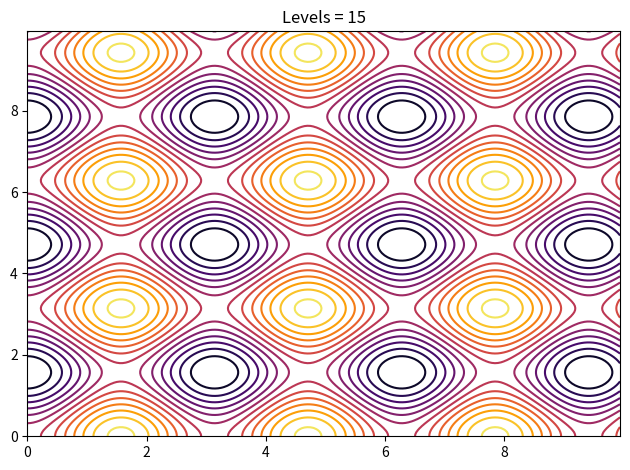

Recreate this plot in Python.
"""
CONTOURPLOT, UM TIPO DE HISTOGRAMA EM ALTA DEFINIÇÃO!
"""

import numpy as np
import matplotlib.pyplot as plt
from matplotlib import cm
x = np.arange(0,10,0.05)
y = np.arange(0,10,0.05)

x,y = np.meshgrid(x,y)
z = np.sin(x)**2+np.cos(y)**2


fig = plt.figure()
cb = plt.contour(x,y,z,levels=15,cmap=cm.inferno)
plt.title("Levels = 15")
plt.tight_layout()
plt.savefig("contour15.png",transparent = True,dpi=300)

